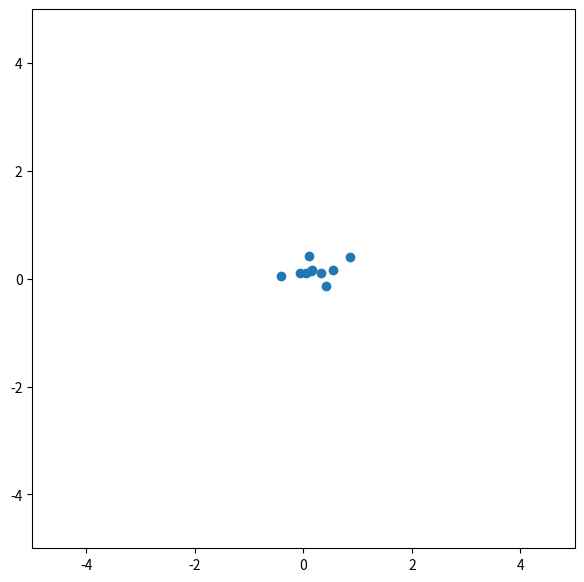
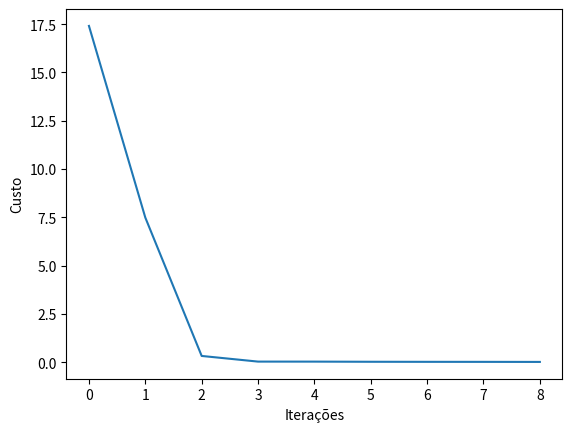

The script that saved these images, in order:
from __future__ import division
import random

import matplotlib.pyplot as plt
from matplotlib import animation
import numpy as np


class Particle:
    def __init__(self):
        self.position_i = []  # particle position
        self.velocity_i = []  # particle velocity
        self.pos_best_i = []  # best position individual
        self.err_best_i = -1  # best error individual
        self.err_i = -1  # error individual

        for i in range(0, num_dimensions):
            self.velocity_i.append(random.uniform(-1, 1))
            self.position_i.append(random.uniform(-5, 5))

    # evaluate current fitness
    def evaluate(self, costFunc):
        self.err_i = costFunc(self.position_i)

        # check to see if the current position is an individual best
        if self.err_i < self.err_best_i or self.err_best_i == -1:
            self.pos_best_i = self.position_i
            self.err_best_i = self.err_i

    # update new particle velocity
    def update_velocity(self, pos_best_g):
        w = 0.5  # constant inertia weight (how much to weigh the previous velocity)
        c1 = 1  # cognative constant
        c2 = 2  # social constant

        for i in range(0, num_dimensions):
            r1 = random.random()
            r2 = random.random()

            vel_cognitive = c1 * r1 * (self.pos_best_i[i] - self.position_i[i])
            vel_social = c2 * r2 * (pos_best_g[i] - self.position_i[i])
            self.velocity_i[i] = w * self.velocity_i[i] + vel_cognitive + vel_social

    # update the particle position based off new velocity updates
    def update_position(self, bounds):
        for i in range(0, num_dimensions):
            self.position_i[i] = self.position_i[i] + self.velocity_i[i]

            # adjust maximum position if necessary
            if self.position_i[i] > bounds[i][1]:
                self.position_i[i] = bounds[i][1]

            # adjust minimum position if neseccary
            if self.position_i[i] < bounds[i][0]:
                self.position_i[i] = bounds[i][0]


num_particles = 10
max = 10
swarm = []
iterations = np.empty((max, num_particles), dtype=Particle)
cost_history = []


def func1(x):
    total = 0
    for i in range(len(x)):
        total += x[i] ** 2
    return total


class PSO():
    def __init__(self, costFunc, bounds, num_particles, maxiter):
        global num_dimensions

        num_dimensions = 2
        err_best_g = -1  # best error for group
        pos_best_g = []  # best position for group

        # establish the swarm
        for i in range(0, num_particles):
            swarm.append(Particle())

        # begin optimization loop
        i = 0
        while i < maxiter:
            # print i,err_best_g
            # cycle through particles in swarm and evaluate fitness
            for j in range(0, num_particles):
                swarm[j].evaluate(costFunc)

                # determine if current particle is the best (globally)
                if swarm[j].err_i < err_best_g or err_best_g == -1:
                    pos_best_g = list(swarm[j].position_i)
                    err_best_g = float(swarm[j].err_i)
                    cost_history.append(err_best_g)

            # cycle through swarm and update velocities and position
            for j in range(0, num_particles):
                swarm[j].update_velocity(pos_best_g)
                swarm[j].update_position(bounds)
                iterations[i][j] = swarm[j].position_i.copy()
            i += 1
        print(pos_best_g)
        print(err_best_g)


if __name__ == "__PSO__":
    main()

bounds = [(-10, 10), (-10, 10)]
PSO(func1, bounds, num_particles, max)


fig = plt.figure(figsize=(7, 7))
ax = plt.axes(xlim=(-5, 5), ylim=(-5, 5))
scatter = ax.scatter(0, num_particles)


def update(frame_number):
    array_position = np.zeros((num_particles, 2))

    for i in range(0, num_particles):
        array_position[i] = iterations[frame_number][i]

    scatter.set_offsets(array_position)
    # time.sleep(1)
    return scatter,


anim = animation.FuncAnimation(fig, update, interval=1, frames=max)
anim.save('particle-swarm-optimization-particles.gif', writer='imagemagick', fps=1)

# plt.show()

fig2, ax2 = plt.subplots()
ax2.plot(cost_history)
print(cost_history)
plt.ylabel('Custo')
plt.xlabel('Iterações')
plt.show()
